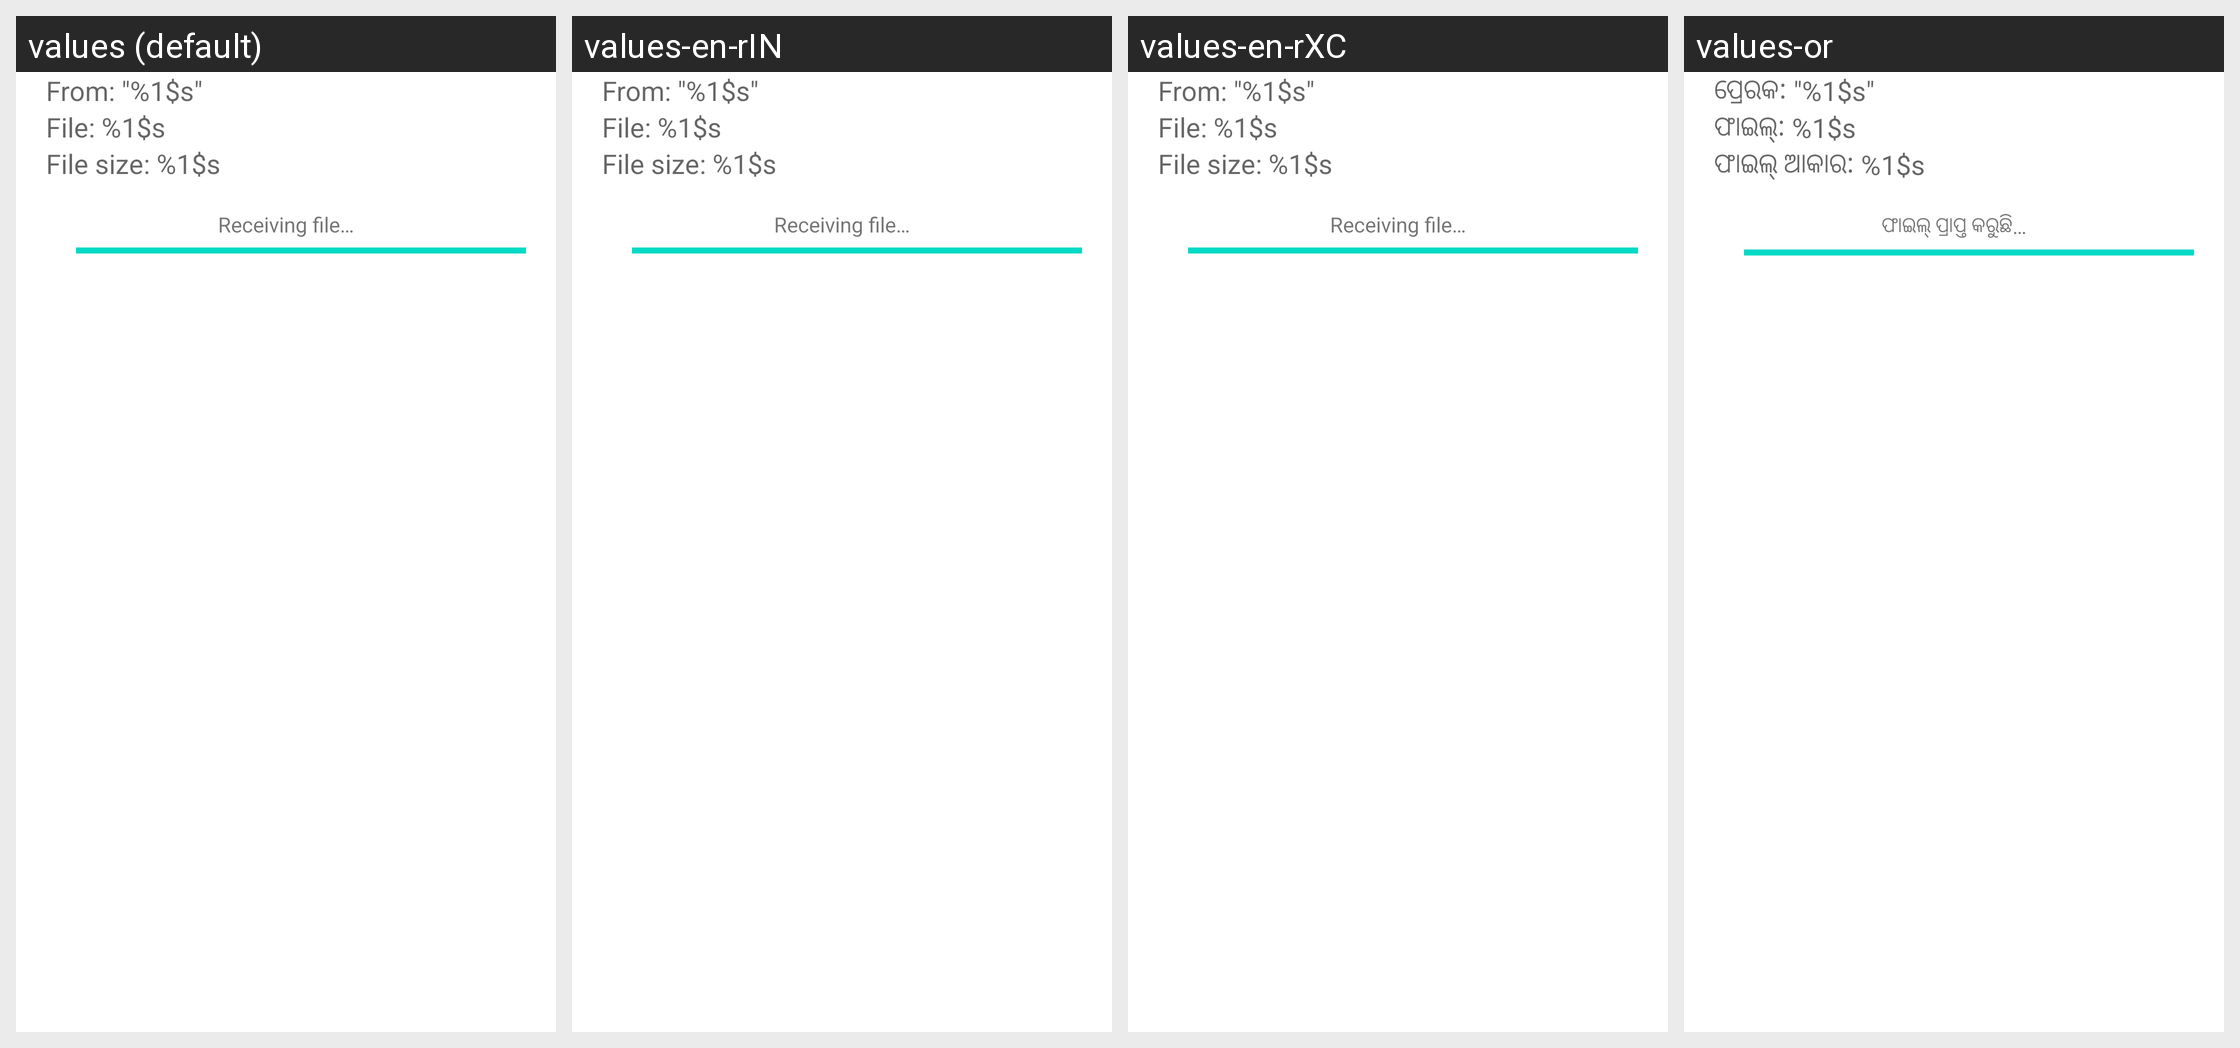

Strings drawn on this Android screen and how each of the app's shown locales translates them:
Android screen res/layout/file_transfer.xml rendered under 4 locales, left to right: values (default), values-en-rIN, values-en-rXC, values-or. Device: Nexus 5 (rendered at 1080×1920; each locale shown at half size, 540×960, under a caption strip naming it); theme Theme.MaterialComponents.DayNight.NoActionBar.
Other locales in the repository, not shown: values-af, values-am, values-ar, values-as, values-az, values-be, values-bg, values-bn, values-bs, values-ca, values-cs, values-da, values-de, values-el, values-en-rAU, values-en-rCA, values-en-rGB, values-es, values-es-rUS, values-et, values-eu, values-fa, values-fi, values-fr, values-fr-rCA, values-gl, values-gu, values-hi, values-hr, values-hu, values-hy, values-in, values-is, values-it, values-iw, values-ja, values-ka, values-kk, values-km, values-kn, values-ko, values-ky, values-lo, values-lt, values-lv, values-mk, values-ml, values-mn, values-mr, values-ms, values-my, values-nb, values-ne, values-nl, values-pa, values-pl, values-pt, values-pt-rPT, values-ro, values-ru, values-si, values-sk, values-sl, values-sq, values-sr, values-sv, values-sw, values-ta, values-te, values-th, values-tl, values-tr, values-uk, values-ur, values-uz, values-vi, values-zh-rCN, values-zh-rHK, values-zh-rTW, values-zu.
Strings drawn on this screen, with the default value and each locale's value (text and hints the layout hard-codes, and strings that could not be matched under every locale, appear in the picture but are not listed):

download_line1
  values: From: "%1$s"
  values-en-rIN: From: "%1$s"
  values-en-rXC: ‎‏‎‎‎‎‎‏‎‏‏‏‎‎‎‎‎‏‎‎‎‎‎‏‏‏‎‏‏‏‏‏‏‏‎‏‏‎‎‏‏‎‎‎‎‎‎‎‎‎‏‏‏‎‏‏‏‎‎‎‏‏‎‏‏‎‎‏‎‏‎‏‏‏‎‏‏‏‎‏‏‎‏‎‎‏‎‏‏‎‏‎‏‏‏‎‎From: "‎‏‎‎‏‏‎%1$s‎‏‎‎‏‏‏‎"‎‏‎‎‏‎
  values-or: ପ୍ରେରକ: "%1$s"

download_line2
  values: File: %1$s
  values-en-rIN: File: %1$s
  values-en-rXC: ‎‏‎‎‎‎‎‏‎‏‏‏‎‎‎‎‎‏‎‎‎‎‎‏‏‏‎‏‏‏‏‏‏‏‏‎‏‎‎‏‏‏‏‏‎‎‏‎‏‎‎‎‏‎‏‎‎‏‏‎‏‎‎‎‏‎‏‎‏‎‏‎‏‎‏‎‏‎‎‎‏‎‏‎‏‏‏‎‏‎‏‎‏‏‏‎‎File: ‎‏‎‎‏‏‎%1$s‎‏‎‎‏‏‏‎‎‏‎‎‏‎
  values-or: ଫାଇଲ୍‌: %1$s

download_line3
  values: File size: %1$s
  values-en-rIN: File size: %1$s
  values-en-rXC: ‎‏‎‎‎‎‎‏‎‏‏‏‎‎‎‎‎‏‎‎‎‎‎‏‏‏‎‏‏‏‏‏‏‏‎‏‏‏‎‏‎‏‎‎‏‎‏‎‎‏‎‏‏‎‏‎‏‎‎‎‎‏‏‏‎‎‏‏‏‎‏‏‎‏‎‎‎‏‏‏‏‏‎‎‏‏‎‏‏‎‎‏‎‎‎‎‎File size: ‎‏‎‎‏‏‎%1$s‎‏‎‎‏‏‏‎‎‏‎‎‏‎
  values-or: ଫାଇଲ୍‌ ଆକାର: %1$s

download_line5
  values: Receiving file…
  values-en-rIN: Receiving file…
  values-en-rXC: ‎‏‎‎‎‎‎‏‎‏‏‏‎‎‎‎‎‏‎‎‎‎‎‏‏‏‎‏‏‏‏‏‎‏‏‏‎‎‏‎‎‏‏‏‏‎‎‎‏‎‏‏‎‏‏‏‎‎‏‎‏‏‏‏‏‎‎‏‎‎‎‎‎‎‎‎‏‎‎‏‎‏‎‏‏‎‏‎‎‏‏‏‎‏‏‎Receiving file…‎‏‎‎‏‎
  values-or: ଫାଇଲ୍‌ ପ୍ରାପ୍ତ କରୁଛି…
